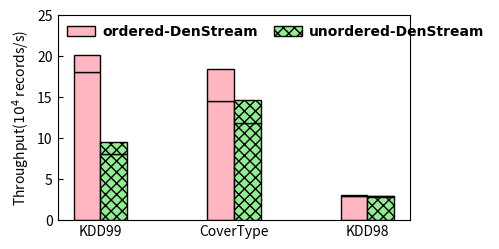

Generate this figure with matplotlib: (Note: this script raises an exception after producing the figure.)
import matplotlib.pyplot as plt

dir = '../../Data/Scalability/DenStream/'
font = {'family': 'Times New Roman',
        'weight': 'bold',
        'size': 10,
        }

datasets = ['KDD99', 'CoverType', 'KDD98']

ordered_DenStream_16 = [18.09, 14.47, 2.90]
unordered_DenStream_16 = [8.10, 11.79, 2.89]
ordered_DenStream_32 = [2.01, 3.95, 0.21]
unordered_DenStream_32 = [1.41, 2.83, -0.08]
# ordered_DenStream_32 = [20.10, 18.42, 3.11]
# unordered_DenStream_32 = [9.51, 14.62, 2.81]

pos = list(range(len(unordered_DenStream_32)))
width = 0.2

plt.rcParams['xtick.direction'] = 'in'
plt.rcParams['ytick.direction'] = 'in'
fig, ax = plt.subplots(figsize=(4.3, 2.5))
plt.subplots_adjust(
    left=0.13,
    bottom=0.13,
    right=0.95,
    top=0.95,
    wspace=0.00,
    hspace=0.00)

rects1 = plt.bar(pos, ordered_DenStream_16, width, color='lightpink', edgecolor='black')
rects2 = plt.bar(pos, ordered_DenStream_32, width, bottom=ordered_DenStream_16, color='lightpink', label="ordered-DenStream", edgecolor='black')

rects3 = plt.bar([p + width for p in pos], unordered_DenStream_16, width, color='lightgreen', hatch='xxx', edgecolor='black')
rects4 = plt.bar([p + width for p in pos], unordered_DenStream_32, width, bottom=unordered_DenStream_16, color='lightgreen', label="unordered-DenStream", hatch='xxx', edgecolor='black')

plt.ylabel('Throughput(' + r'${10^4}$' + ' records/s)', size=10, weight='medium')
ax.set_xticks([p + 0.5 * width for p in pos])
ax.set_xticklabels(datasets)
plt.ylim(0, 25)

# def autolabel(rects, loc, angle, multiple):
#     for rect in rects:
#         h = rect.get_height()
#         ax.text(rect.get_x()+rect.get_width()/2.+loc, multiple*h, '%d'%int(h),
#                 ha='center', va='bottom', fontsize=8, rotation=angle)
#
# autolabel(rects1, 0, 0, 1.01)
# autolabel(rects2, 0, 0, 5)
# autolabel(rects3, 0, 0, 1.01)
# autolabel(rects4, 0, 0, 5)
plt.legend(loc="upper left", prop=font, frameon=False, labelspacing=0.2, ncol=3, borderaxespad=0.3, columnspacing=1.2, handletextpad=0.5)
# plt.show()
plt.savefig(dir + "DenStream-p=16&32-Throughput.pdf")
